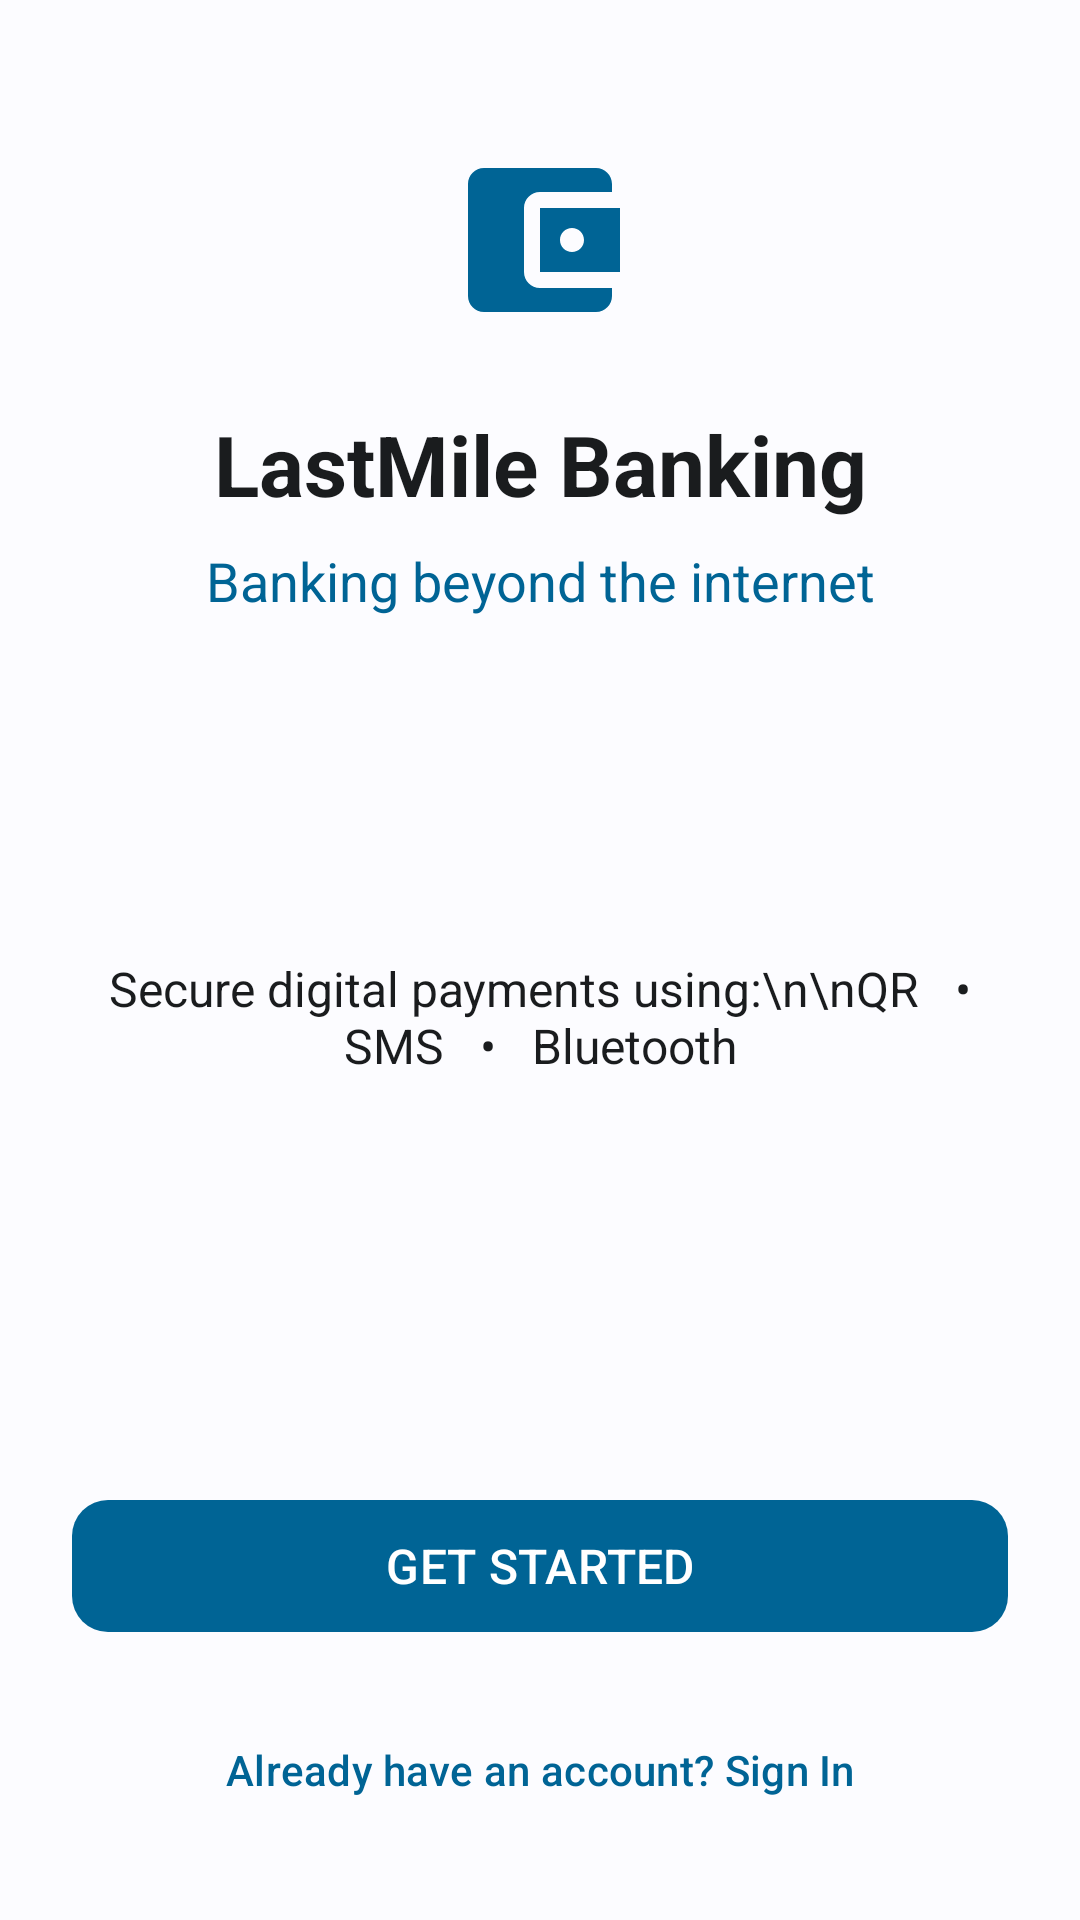

Produce the Android XML layout that renders to this screen, including the resource entries it uses.
<!-- AndroidManifest.xml: application theme Theme.LastMileBanking -->
<!-- res/layout/fragment_landing.xml -->
<?xml version="1.0" encoding="utf-8"?>
<androidx.core.widget.NestedScrollView xmlns:android="http://schemas.android.com/apk/res/android"
    xmlns:app="http://schemas.android.com/apk/res-auto"
    android:layout_width="match_parent"
    android:layout_height="match_parent"
    android:fillViewport="true"
    android:background="?android:attr/colorBackground">

    <androidx.constraintlayout.widget.ConstraintLayout
        android:layout_width="match_parent"
        android:layout_height="wrap_content"
        android:padding="24dp">

        <ImageView
            android:id="@+id/ivLogo"
            android:layout_width="64dp"
            android:layout_height="64dp"
            android:src="@drawable/ic_wallet"
            app:tint="?attr/colorPrimary"
            android:layout_marginTop="24dp"
            app:layout_constraintTop_toTopOf="parent"
            app:layout_constraintStart_toStartOf="parent"
            app:layout_constraintEnd_toEndOf="parent" />

        <TextView
            android:id="@+id/tvWelcome"
            android:layout_width="wrap_content"
            android:layout_height="wrap_content"
            android:layout_marginTop="24dp"
            android:layout_marginStart="24dp"
            android:layout_marginEnd="24dp"
            android:text="LastMile Banking"
            android:textSize="28sp"
            android:textStyle="bold"
            android:textColor="?attr/colorOnBackground"
            android:gravity="center"
            app:layout_constraintTop_toBottomOf="@id/ivLogo"
            app:layout_constraintStart_toStartOf="parent"
            app:layout_constraintEnd_toEndOf="parent" />

        <TextView
            android:id="@+id/tvSubtitle"
            android:layout_width="0dp"
            android:layout_height="wrap_content"
            android:layout_marginTop="8dp"
            android:text="Banking beyond the internet"
            android:textSize="18sp"
            android:gravity="center"
            android:textColor="?attr/colorPrimary"
            app:layout_constraintTop_toBottomOf="@id/tvWelcome"
            app:layout_constraintStart_toStartOf="parent"
            app:layout_constraintEnd_toEndOf="parent" />

        <TextView
            android:id="@+id/tvDescription"
            android:layout_width="0dp"
            android:layout_height="wrap_content"
            android:layout_marginTop="24dp"
            android:layout_marginBottom="48dp"
            android:text="Secure digital payments using:\n\nQR   •   SMS   •   Bluetooth"
            android:textSize="16sp"
            android:gravity="center"
            android:textColor="?attr/colorOnSurface"
            app:layout_constraintTop_toBottomOf="@id/tvSubtitle"
            app:layout_constraintBottom_toTopOf="@+id/btnGetStarted"
            app:layout_constraintVertical_bias="0.5"
            app:layout_constraintStart_toStartOf="parent"
            app:layout_constraintEnd_toEndOf="parent" />

        <com.google.android.material.button.MaterialButton
            android:id="@+id/btnGetStarted"
            android:layout_width="match_parent"
            android:layout_height="52dp"
            android:layout_marginBottom="16dp"
            android:layout_marginTop="32dp"
            android:text="GET STARTED"
            android:textSize="16sp"
            app:cornerRadius="12dp"
            app:layout_constraintBottom_toTopOf="@id/btnSignIn" />

        <com.google.android.material.button.MaterialButton
            android:id="@+id/btnSignIn"
            style="@style/Widget.Material3.Button.TextButton"
            android:layout_width="match_parent"
            android:layout_height="52dp"
            android:text="Already have an account? Sign In"
            android:textSize="14sp"
            app:cornerRadius="12dp"
            app:layout_constraintBottom_toBottomOf="parent" />

    </androidx.constraintlayout.widget.ConstraintLayout>
</androidx.core.widget.NestedScrollView>
<!-- resources referenced by this layout -->
<resources>
  <!-- drawable ic_wallet (drawable) -->
  <vector xmlns:android="http://schemas.android.com/apk/res/android"
      android:width="24dp"
      android:height="24dp"
      android:viewportWidth="24"
      android:viewportHeight="24"
      android:tint="?attr/colorControlNormal">
      <path
          android:fillColor="@android:color/white"
          android:pathData="M21,18v1c0,1.1 -0.9,2 -2,2H5c-1.11,0 -2,-0.9 -2,-2V5c0,-1.1 0.89,-2 2,-2h14c1.1,0 2,0.9 2,2v1h-9c-1.11,0 -2,0.9 -2,2v8c0,1.1 0.89,2 2,2h9zm-9,-2h10V8H12v8zm4,-2.5c-0.83,0 -1.5,-0.67 -1.5,-1.5s0.67,-1.5 1.5,-1.5 1.5,0.67 1.5,1.5 -0.67,1.5 -1.5,1.5z"/>
  </vector>
  <color name="md_theme_light_primary">#006495</color>
  <color name="md_theme_light_onPrimary">#FFFFFF</color>
  <color name="md_theme_light_primaryContainer">#CBE6FF</color>
  <color name="md_theme_light_onPrimaryContainer">#001E30</color>
  <color name="md_theme_light_secondary">#526070</color>
  <color name="md_theme_light_onSecondary">#FFFFFF</color>
  <color name="md_theme_light_secondaryContainer">#D5E4F7</color>
  <color name="md_theme_light_onSecondaryContainer">#0E1D2A</color>
  <color name="md_theme_light_background">#FCFCFF</color>
  <color name="md_theme_light_onBackground">#1A1C1E</color>
  <color name="md_theme_light_surface">#FCFCFF</color>
  <color name="md_theme_light_onSurface">#1A1C1E</color>
  <style name="Widget.LastMile.Button" parent="Widget.Material3.Button">
          <item name="android:minHeight">@dimen/button_height</item>
          <item name="cornerRadius">@dimen/card_corner_radius</item>
          <item name="android:textSize">16sp</item>
          <item name="android:layout_width">match_parent</item>
          <item name="android:layout_height">@dimen/button_height</item>
      </style>
  <style name="Widget.LastMile.TextInputLayout" parent="Widget.Material3.TextInputLayout.OutlinedBox">
          <item name="boxCornerRadiusTopStart">@dimen/card_corner_radius</item>
          <item name="boxCornerRadiusTopEnd">@dimen/card_corner_radius</item>
          <item name="boxCornerRadiusBottomStart">@dimen/card_corner_radius</item>
          <item name="boxCornerRadiusBottomEnd">@dimen/card_corner_radius</item>
          <item name="android:minHeight">@dimen/input_height</item>
          <item name="android:layout_width">match_parent</item>
          <item name="android:layout_height">wrap_content</item>
      </style>
  <style name="Widget.LastMile.TextInputEditText" parent="Widget.Material3.TextInputEditText.OutlinedBox">
          <item name="android:minHeight">@dimen/input_height</item>
          <item name="android:layout_width">match_parent</item>
          <item name="android:layout_height">wrap_content</item>
          <item name="android:textSize">16sp</item>
      </style>
  <dimen name="button_height">52dp</dimen>
  <dimen name="card_corner_radius">12dp</dimen>
  <dimen name="input_height">56dp</dimen>
</resources>
